Labelled photos from "dataset", an image-classification folder in sabarish0806-web/Smart_waste_classification_system-1-. The possible labels are: glass, metal, organic, paper, plastic.

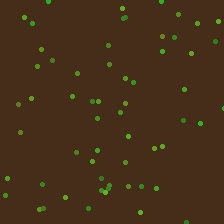
Label: organic

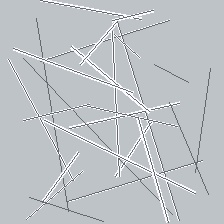
Label: metal

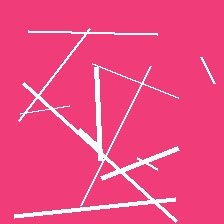
Label: plastic

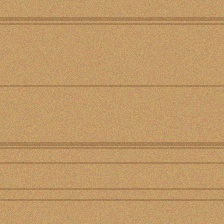
Label: paper

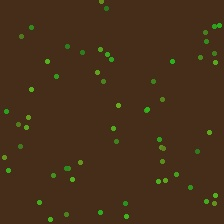
Label: organic

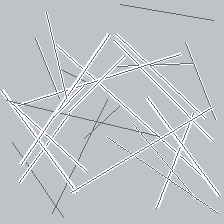
Label: metal
